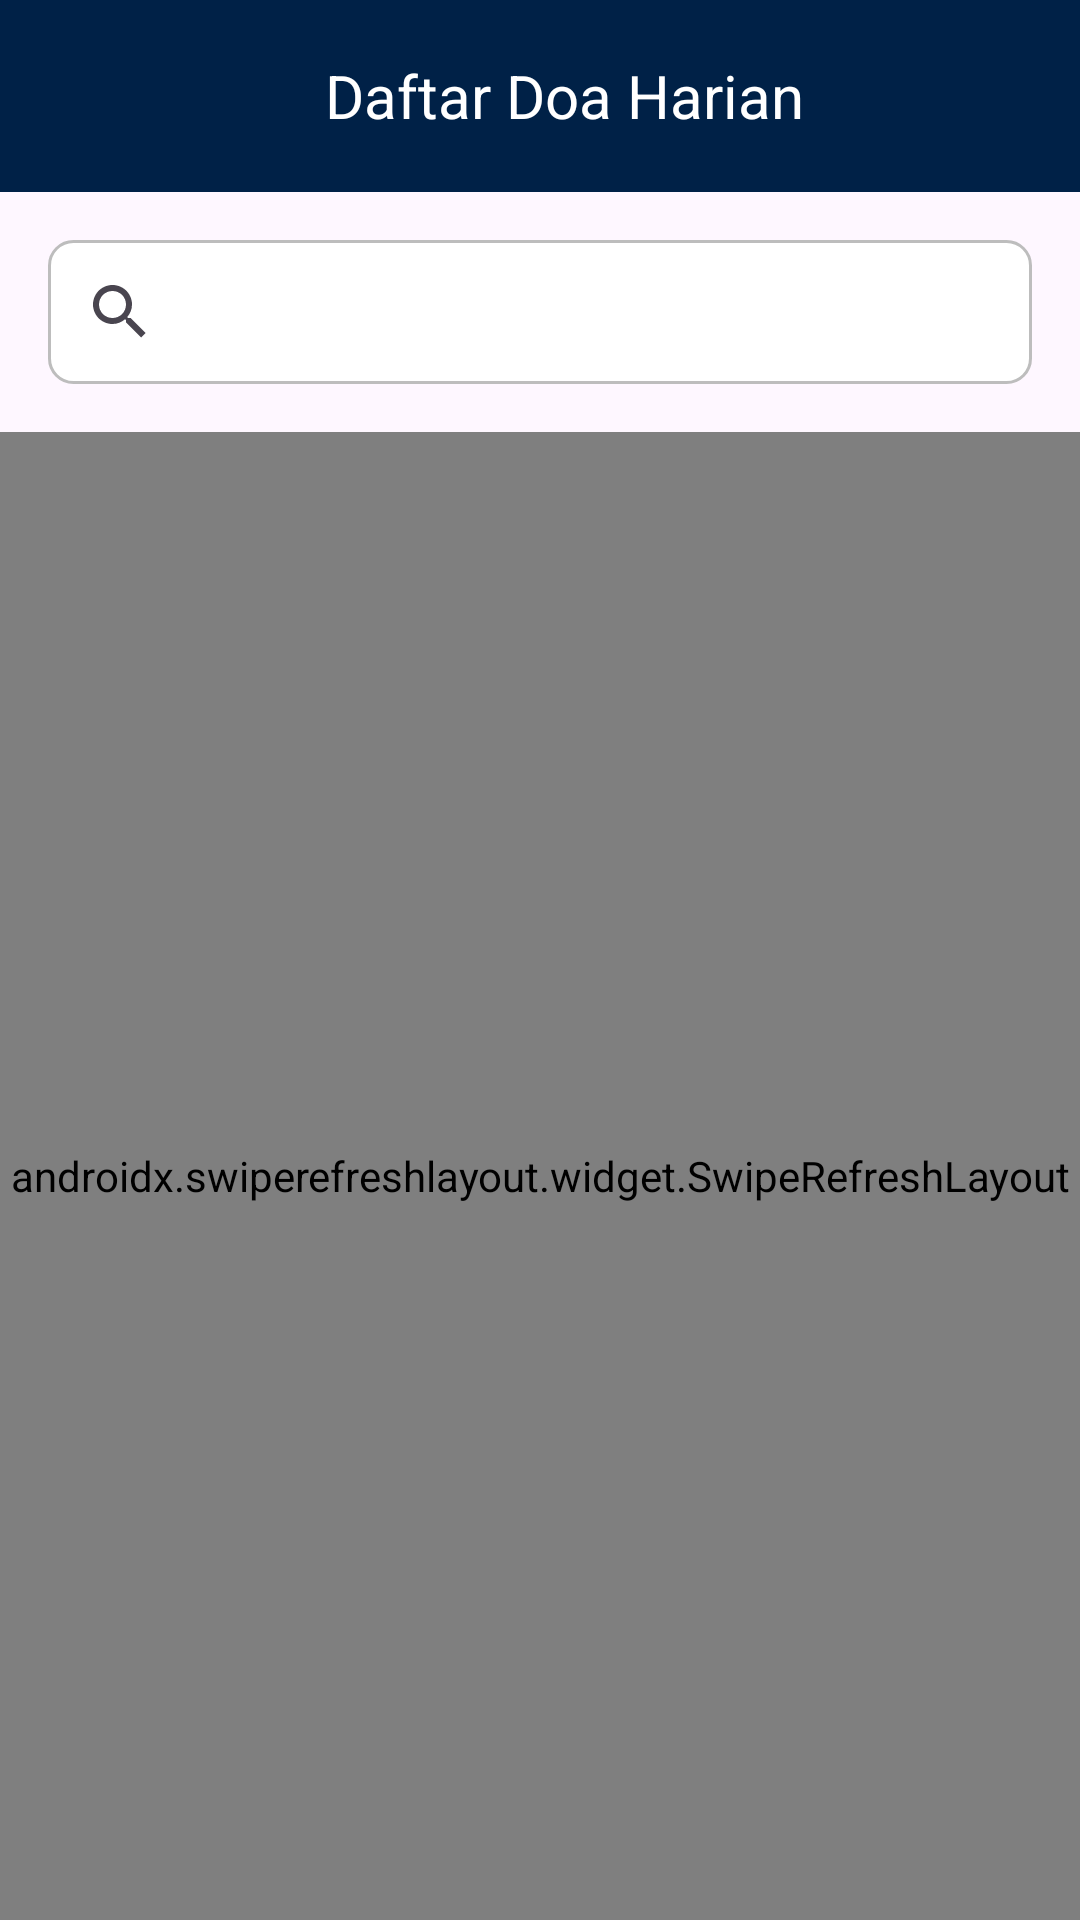

Reconstruct the res/layout file that produces this screen, plus the resources it refers to.
<!-- AndroidManifest.xml: application theme Theme.MyApplication -->
<!-- res/layout/activity_main.xml -->
<?xml version="1.0" encoding="utf-8"?>
<LinearLayout xmlns:android="http://schemas.android.com/apk/res/android"
    xmlns:app="http://schemas.android.com/apk/res-auto"
    android:layout_width="match_parent"
    android:layout_height="match_parent"
    android:orientation="vertical">

    <com.google.android.material.appbar.AppBarLayout
        android:layout_width="match_parent"
        android:layout_height="wrap_content">

        
        <LinearLayout
            android:layout_width="match_parent"
            android:layout_height="wrap_content"
            android:orientation="vertical"
            android:gravity="center_horizontal"
            android:background="@color/dongker_oxford">

            
            <androidx.appcompat.widget.Toolbar
                android:id="@+id/toolbar"
                android:layout_width="match_parent"
                android:layout_height="?attr/actionBarSize"
                android:background="@color/dongker_oxford">

                <TextView
                    android:id="@+id/toolbarTitle"
                    android:layout_width="match_parent"
                    android:layout_height="wrap_content"
                    android:text="Daftar Doa Harian"
                    android:textColor="@color/white"
                    android:textSize="20sp"
                    android:gravity="center"
                    android:layout_gravity="center" />
            </androidx.appcompat.widget.Toolbar>

            








        </LinearLayout>

    </com.google.android.material.appbar.AppBarLayout>

    <SearchView
        android:id="@+id/searchView"
        android:layout_width="match_parent"
        android:layout_height="wrap_content"
        android:layout_margin="16dp"
        android:background="@drawable/item_background"
        android:queryHint="@string/search_hint" />

    <androidx.swiperefreshlayout.widget.SwipeRefreshLayout
        android:id="@+id/swipeRefresh"
        android:layout_width="match_parent"
        android:layout_height="0dp"
        android:layout_weight="1">

        <androidx.recyclerview.widget.RecyclerView
            android:importantForAccessibility="no"
            android:id="@+id/recyclerView"
            android:layout_width="match_parent"
            android:layout_height="match_parent"
            android:padding="16dp" />
    </androidx.swiperefreshlayout.widget.SwipeRefreshLayout>

    <LinearLayout
        android:id="@+id/layoutLoading"
        android:layout_width="match_parent"
        android:layout_height="0dp"
        android:layout_weight="1"
        android:gravity="center"
        android:orientation="vertical"
        android:visibility="gone">

        <ProgressBar
            android:layout_width="wrap_content"
            android:layout_height="wrap_content"
            android:layout_marginBottom="16dp" />

        <TextView
            android:layout_width="wrap_content"
            android:layout_height="wrap_content"
            android:text="@string/loading"
            android:textSize="16sp" />
    </LinearLayout>

    <LinearLayout
        android:id="@+id/layoutError"
        android:layout_width="match_parent"
        android:layout_height="0dp"
        android:layout_weight="1"
        android:gravity="center"
        android:orientation="vertical"
        android:visibility="gone">

        <TextView
            android:id="@+id/textError"
            android:layout_width="wrap_content"
            android:layout_height="wrap_content"
            android:layout_marginBottom="16dp"
            android:text="@string/error_network"
            android:textAlignment="center"
            android:textSize="16sp" />

        <Button
            android:id="@+id/buttonRetry"
            android:layout_width="wrap_content"
            android:layout_height="wrap_content"
            android:text="@string/try_again" />
    </LinearLayout>
</LinearLayout>
<!-- resources referenced by this layout -->
<resources>
  <color name="dongker_oxford">#002147</color>
  <color name="white">#FFFFFFFF</color>
  <!-- drawable buku: png bitmap (drawable, 42162 bytes) -->
  <!-- drawable item_background (drawable) -->
  <?xml version="1.0" encoding="utf-8"?>
  <shape xmlns:android="http://schemas.android.com/apk/res/android">
      <solid android:color="@color/white" />
      <corners android:radius="8dp" />
      <stroke
          android:width="1dp"
          android:color="@color/gray_medium" />
  </shape>
  <string name="error_network">Gagal memuat data. Periksa koneksi internet Anda.</string>
  <string name="loading">Memuat...</string>
  <string name="logo_desc">Kumpulan Doa Sehari-hari</string>
  <string name="search_hint">Cari doa...</string>
  <string name="try_again">Coba Lagi</string>
  <style name="Theme.MyApplication" parent="Theme.Material3.DayNight">
          <item name="colorPrimary">@color/dongker_oxford</item>
          <item name="colorPrimaryVariant">@color/green_dark</item>
          <item name="colorOnPrimary">@color/white</item>
          <item name="colorSecondary">@color/green_accent</item>
          <item name="colorSecondaryVariant">@color/green_accent_dark</item>
          <item name="colorOnSecondary">@color/white</item>
          <item name="android:statusBarColor">@color/green_primary</item>
      </style>
  <color name="gray_medium">#BDBDBD</color>
  <color name="green_dark">#388E3C</color>
  <color name="green_accent">#69F0AE</color>
  <color name="green_accent_dark">#00C853</color>
  <color name="green_primary">#4CAF50</color>
</resources>
